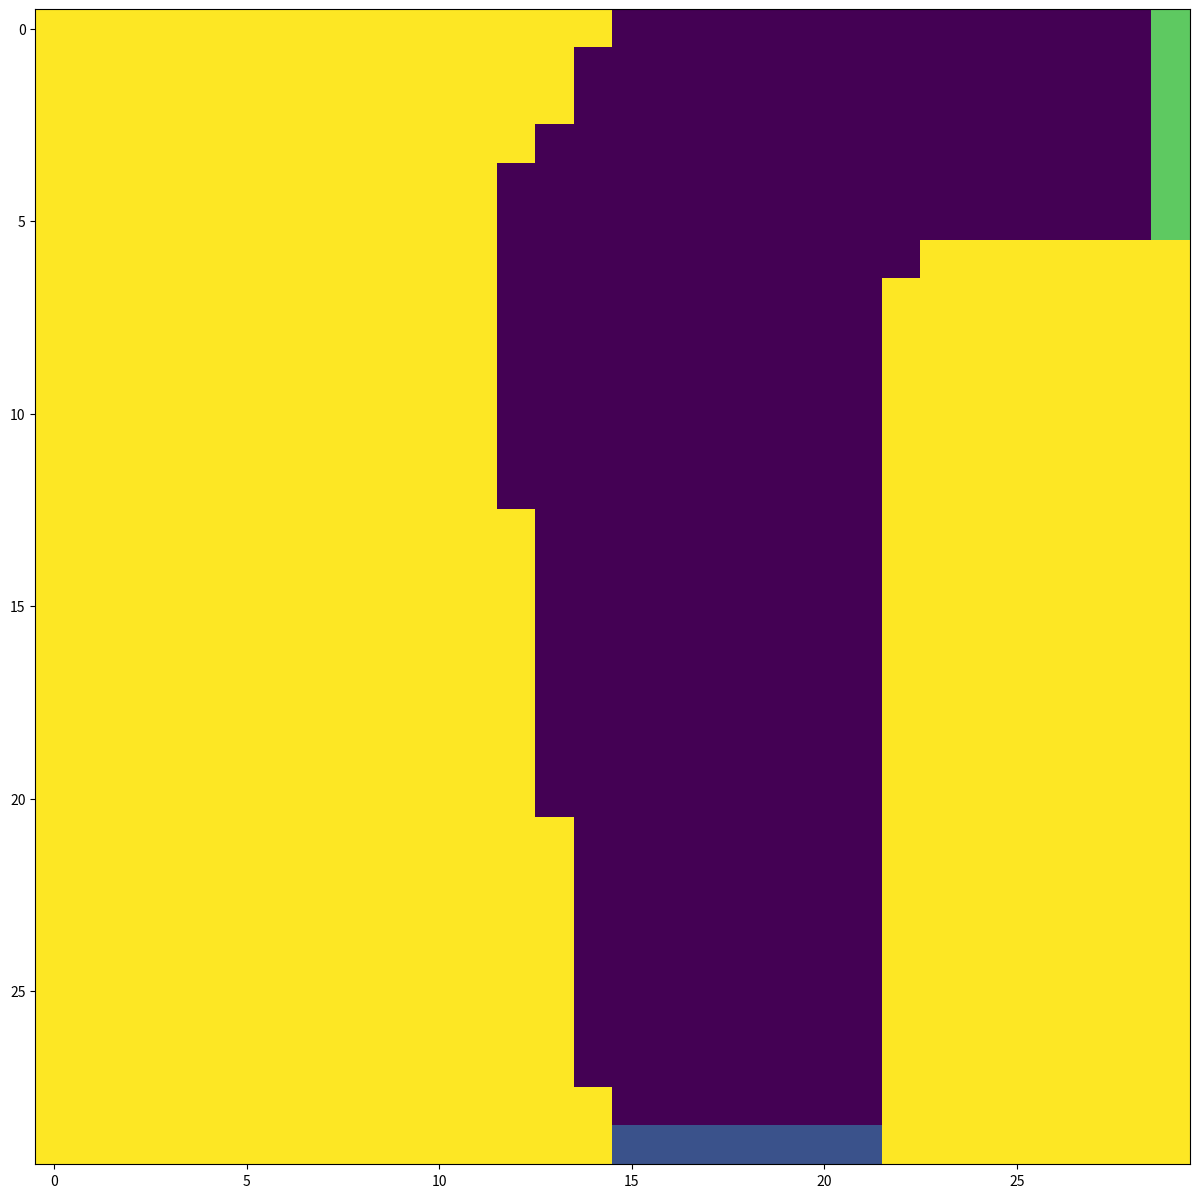

The script that saved this image:
# [redacted]

import numpy as np
import matplotlib.pyplot as plt

class Racetrack():
    def __init__(self):

        # probably not my proudest function...
        def create_turn():
            racetrack = np.zeros([30,30])
            racetrack[0:6,29]   = 0.75 # finnish line
            racetrack[6:,23:]   = 1
            racetrack[7:,22]    = 1
            racetrack[0,:15]    = 1
            racetrack[1:3,:14]  = 1
            racetrack[3,:13]    = 1
            racetrack[4:,:12]   = 1
            racetrack[13:,12]   = 1
            racetrack[21:,13]   = 1
            racetrack[28:,14]   = 1
            racetrack[29,15:22] = 0.25 # start line
            return racetrack, ((29,15),(29,22)), ((0,29),(6,29))

        self.racetrack, self.start_line, self.end_line = create_turn()

        self.nA = 9

        # state = ((px, py), (vx,vy))
        self.nS = self.racetrack.shape[1]*self.racetrack[0] # this includes off road which can't be reached

        self.vx = self.vy = None
        self.px = self.py = None


    def reset(self):
        self.vx = self.vy = 0
        self.py = self.racetrack.shape[0] -1
        self.px = np.random.randint(self.start_line[0][1], self.start_line[1][1]+1) # randomly set starting pos on starting line

        return ((self.px, self.py), (self.vx, self.vy))

    def get_actions(self):
        
        actions = []

        for dvx in range(-1,2):
            for dvy in range(-1,2):
                nvx = self.vx + dvx
                nvy = self.vy + dvy

                if 0 < nvx <= 5 and 0 < nvy <= 5:
                    actions.append((dvx, dvy))
                # for the early cases when vx or vy hasn't been changed since start pos
                elif 0 < nvx <= 5 and nvy == 0 or 0 < nvy <= 5 and nvx == 0:
                    actions.append((dvx, dvy))
        return actions

    def step(self, action):
        
        # each timestep actions are with prob 0.1 set to 0 
        #self.vx, self.vy = np.random.choice([(self.vx, self.vy), (self.vx + action[0], self.vy + action[1])], p=[0.1, 0.9])
        if np.random.choice(10) > 0:
           self.vx += action[0]
           self.vy += action[1]
        

        tpx = self.px + self.vx # temp pos x
        tpy = self.py - self.vy # temp pos y
        
        # crossed finnish line?
        if self.end_line[0][0] < tpy and tpy < self.end_line[1][0] and tpx >= self.end_line[0][1]:
            # YES!
            reward = 0
            game_over = True
            info = ('Crossed the finnish line!')
            self.px = tpx
            self.py = tpy
            state = ((tpx, tpy, (self.vx, self.vy)))

        # check for pos out of bounds of map
        elif tpy < 0 or self.racetrack.shape[1] < tpy:
            # pos out of bounds and reset pos to starting line
            reward = -1
            game_over = False
            info = ('Pos out of bounds so reset to start line.')
            state = self.reset()

        # Not crossed finnish line && pos on map
        else:
            reward = -1
            game_over = False
            info = ()
            state = self.reset() if self.racetrack[tpy,tpx] == 1 else ((tpx, tpy), (self.vx, self.vy))

        # update pos
        self.px = tpx
        self.py = tpy

        return state, reward, game_over, info



if __name__ == "__main__":

    env = Racetrack()
    env.reset()

    a = env.get_actions()

    print(env.nA)
    env.step(a[0])

    fig = plt.figure(figsize=(15,15))
    plt.imshow(env.racetrack)
    plt.show()

